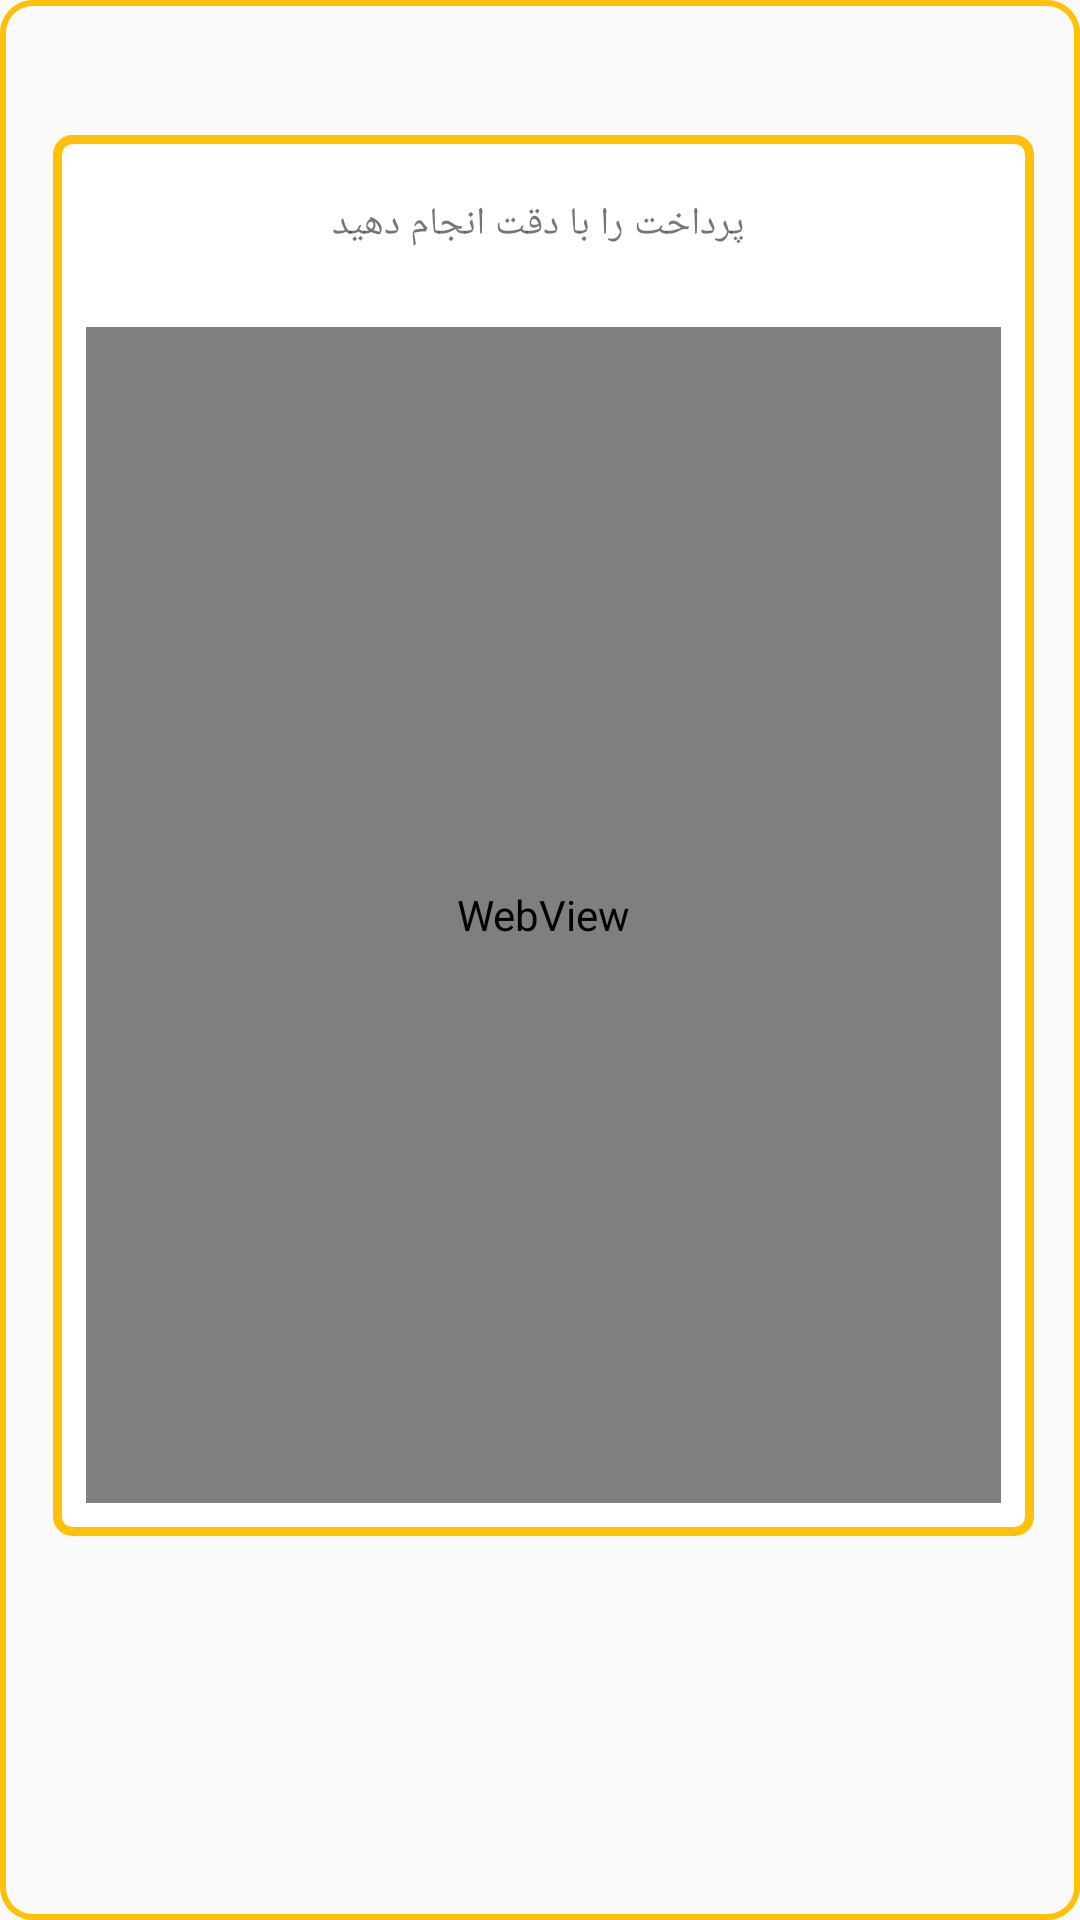

Android layout source for this screen:
<!-- AndroidManifest.xml: application theme AppTheme -->
<!-- res/layout/layout_pay.xml -->
<?xml version="1.0" encoding="utf-8"?>
<androidx.constraintlayout.widget.ConstraintLayout xmlns:android="http://schemas.android.com/apk/res/android"
    xmlns:app="http://schemas.android.com/apk/res-auto"
    xmlns:tools="http://schemas.android.com/tools"
    android:layout_width="match_parent"
    android:layout_height="match_parent"
    android:background="@drawable/home_main_dialog_border"
    android:orientation="vertical"
    >


    <androidx.constraintlayout.widget.ConstraintLayout
        android:id="@+id/ConstraintLayout"
        android:layout_width="327dp"
        android:layout_height="467dp"
        android:background="@drawable/userresults_main_dialog_border"
        app:layout_constraintBottom_toTopOf="@+id/guideline511"
        app:layout_constraintEnd_toStartOf="@+id/guideline509"
        app:layout_constraintStart_toStartOf="@+id/guideline515"
        app:layout_constraintTop_toTopOf="@+id/guideline510"
        app:layout_constraintVertical_bias="0.0">


        <TextView
            android:id="@+id/textView9"
            android:layout_width="0dp"
            android:layout_height="35dp"
            android:layout_marginBottom="8dp"
            android:layout_marginEnd="8dp"
            android:layout_marginStart="8dp"
            android:layout_marginTop="8dp"
            android:gravity="center_vertical"
            android:text="پرداخت را با دقت انجام دهید"
            android:textAlignment="center"
            android:textSize="13dp"
            app:layout_constraintBottom_toTopOf="@+id/guideline506"
            app:layout_constraintEnd_toStartOf="@+id/guideline130"
            app:layout_constraintStart_toStartOf="parent"
            app:layout_constraintTop_toTopOf="parent" />

        <androidx.constraintlayout.widget.Guideline
            android:id="@+id/guideline130"
            android:layout_width="wrap_content"
            android:layout_height="wrap_content"
            android:orientation="vertical"
            app:layout_constraintGuide_percent="0.99" />

        <androidx.constraintlayout.widget.Guideline
            android:id="@+id/guideline506"
            android:layout_width="wrap_content"
            android:layout_height="wrap_content"
            android:orientation="horizontal"
            app:layout_constraintGuide_begin="53dp" />

        <WebView
            android:id="@+id/webview"
            android:layout_width="305dp"
            android:layout_height="392dp"
            android:layout_marginBottom="8dp"
            android:layout_marginEnd="8dp"
            android:layout_marginStart="8dp"
            android:layout_marginTop="8dp"
            app:layout_constraintBottom_toBottomOf="parent"
            app:layout_constraintEnd_toEndOf="parent"
            app:layout_constraintStart_toStartOf="parent"
            app:layout_constraintTop_toTopOf="@+id/guideline506" />

    </androidx.constraintlayout.widget.ConstraintLayout>

    <androidx.constraintlayout.widget.Guideline
        android:id="@+id/guideline509"
        android:layout_width="wrap_content"
        android:layout_height="wrap_content"
        android:orientation="vertical"
        app:layout_constraintGuide_percent="0.9557292" />

    <androidx.constraintlayout.widget.Guideline
        android:id="@+id/guideline510"
        android:layout_width="0dp"
        android:layout_height="0dp"
        android:orientation="horizontal"
        app:layout_constraintGuide_begin="42dp" />

    <androidx.constraintlayout.widget.Guideline
        android:id="@+id/guideline511"
        android:layout_width="0dp"
        android:layout_height="0dp"
        android:orientation="horizontal"
        app:layout_constraintGuide_begin="519dp" />

    <androidx.constraintlayout.widget.Guideline
        android:id="@+id/guideline515"
        android:layout_width="wrap_content"
        android:layout_height="1dp"
        android:orientation="vertical"
        app:layout_constraintGuide_percent="0.05" />


</androidx.constraintlayout.widget.ConstraintLayout>
<!-- resources referenced by this layout -->
<resources>
  <!-- drawable home_main_dialog_border (drawable-hdpi) -->
  <?xml version="1.0" encoding="utf-8"?>
  <shape xmlns:android="http://schemas.android.com/apk/res/android">
     <corners
          android:radius="10dp" />
      <stroke
          android:width="2dp"
          android:color="@color/colorPrimary"
          android:dashWidth="2dp" />
      <padding
          android:left="3dp"
          android:top="3dp"
          android:right="3dp"
          android:bottom="3dp" />
  </shape>
  <!-- drawable userresults_main_dialog_border (drawable-hdpi) -->
  <?xml version="1.0" encoding="utf-8"?>
  <shape xmlns:android="http://schemas.android.com/apk/res/android">
      <corners android:radius="5dp" />
      <solid android:color="#FFFFFF" />
      <padding
          android:bottom="3dp"
          android:left="3dp"
          android:right="3dp"
          android:top="3dp" />
      <stroke
          android:width="3dp"
          android:color="@color/colorPrimary" />
  </shape>
  <style name="AppTheme" parent="Theme.AppCompat.Light.NoActionBar">
          
          <item name="colorPrimary">@color/colorPrimary</item>
          <item name="colorPrimaryDark">@color/colorPrimaryDark</item>
      </style>
  <color name="colorPrimary">#FFC107</color>
  <color name="colorPrimaryDark">#FF9800</color>
</resources>
